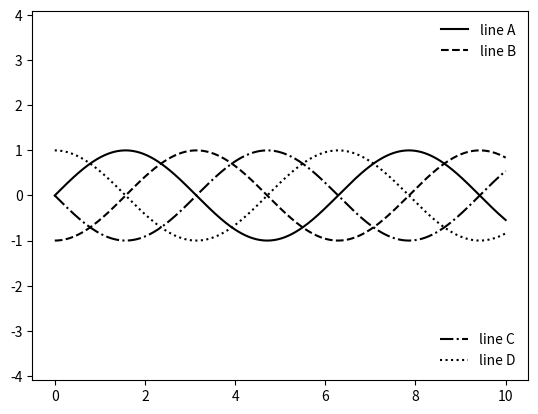

This figure's Python source:
# 导入工具包 
import matplotlib.pyplot as plt
import numpy as np
from matplotlib.legend import Legend

# 定义要绘制的数据
x = np.linspace(0, 10, 1000)

# 设置用作对比的子图
fig, ax = plt.subplots()

# 建立一个空列表用来储存之后建立的四种折线图实例
lines = []

# 建立了一个列表来存放四种折线图的不同线型
styles = ['-', '--', '-.', ':']

# 执行函数绘制四种不同线型的折线图
for i in range(4):
	lines += ax.plot(x, np.sin(x - i * np.pi / 2),styles[i], color='black')

# 使x轴和y轴的刻度相等	
ax.axis('equal')

# 设置第一个图例要显示的线条和标签
ax.legend(lines[:2], ['line A', 'line B'], loc='upper right', frameon=False)

# 设置第二个图例要显示的线条和标签
leg = Legend(ax, lines[2:], ['line C', 'line D'],loc='lower right', frameon=False)
ax.add_artist(leg)

plt.savefig('legend_plot.png', dpi=600, bbox_inches='tight')  # 保存图像
plt.show()  # 显示图像
